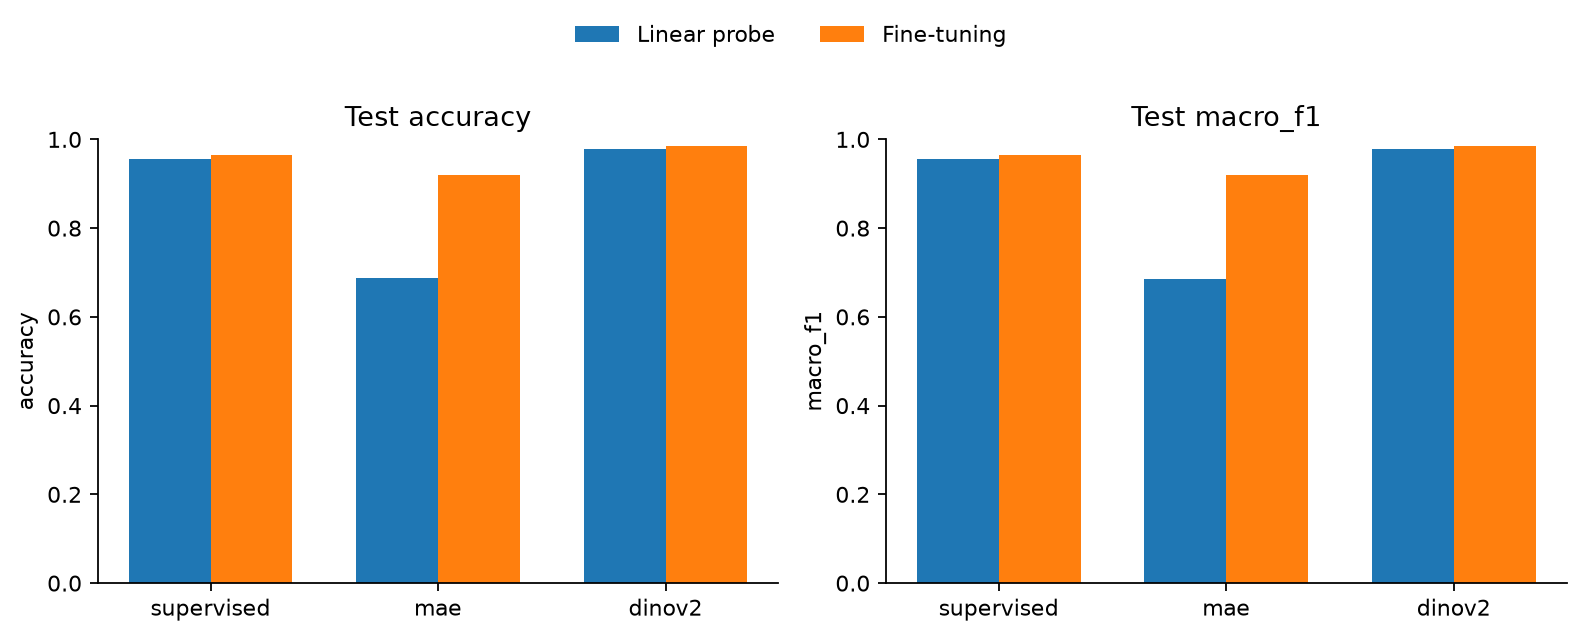

The table this chart was drawn from, first rows:
backbone, LP accuracy, FT accuracy, delta accuracy, pp, LP macro_f1, FT macro_f1, delta macro_f1, pp
supervised, 0.9567, 0.9645, 0.775, 0.9567, 0.9645, 0.7787
mae, 0.6877, 0.9193, 23.15, 0.6859, 0.9191, 23.32
dinov2, 0.9772, 0.9845, 0.725, 0.9772, 0.9845, 0.7231
